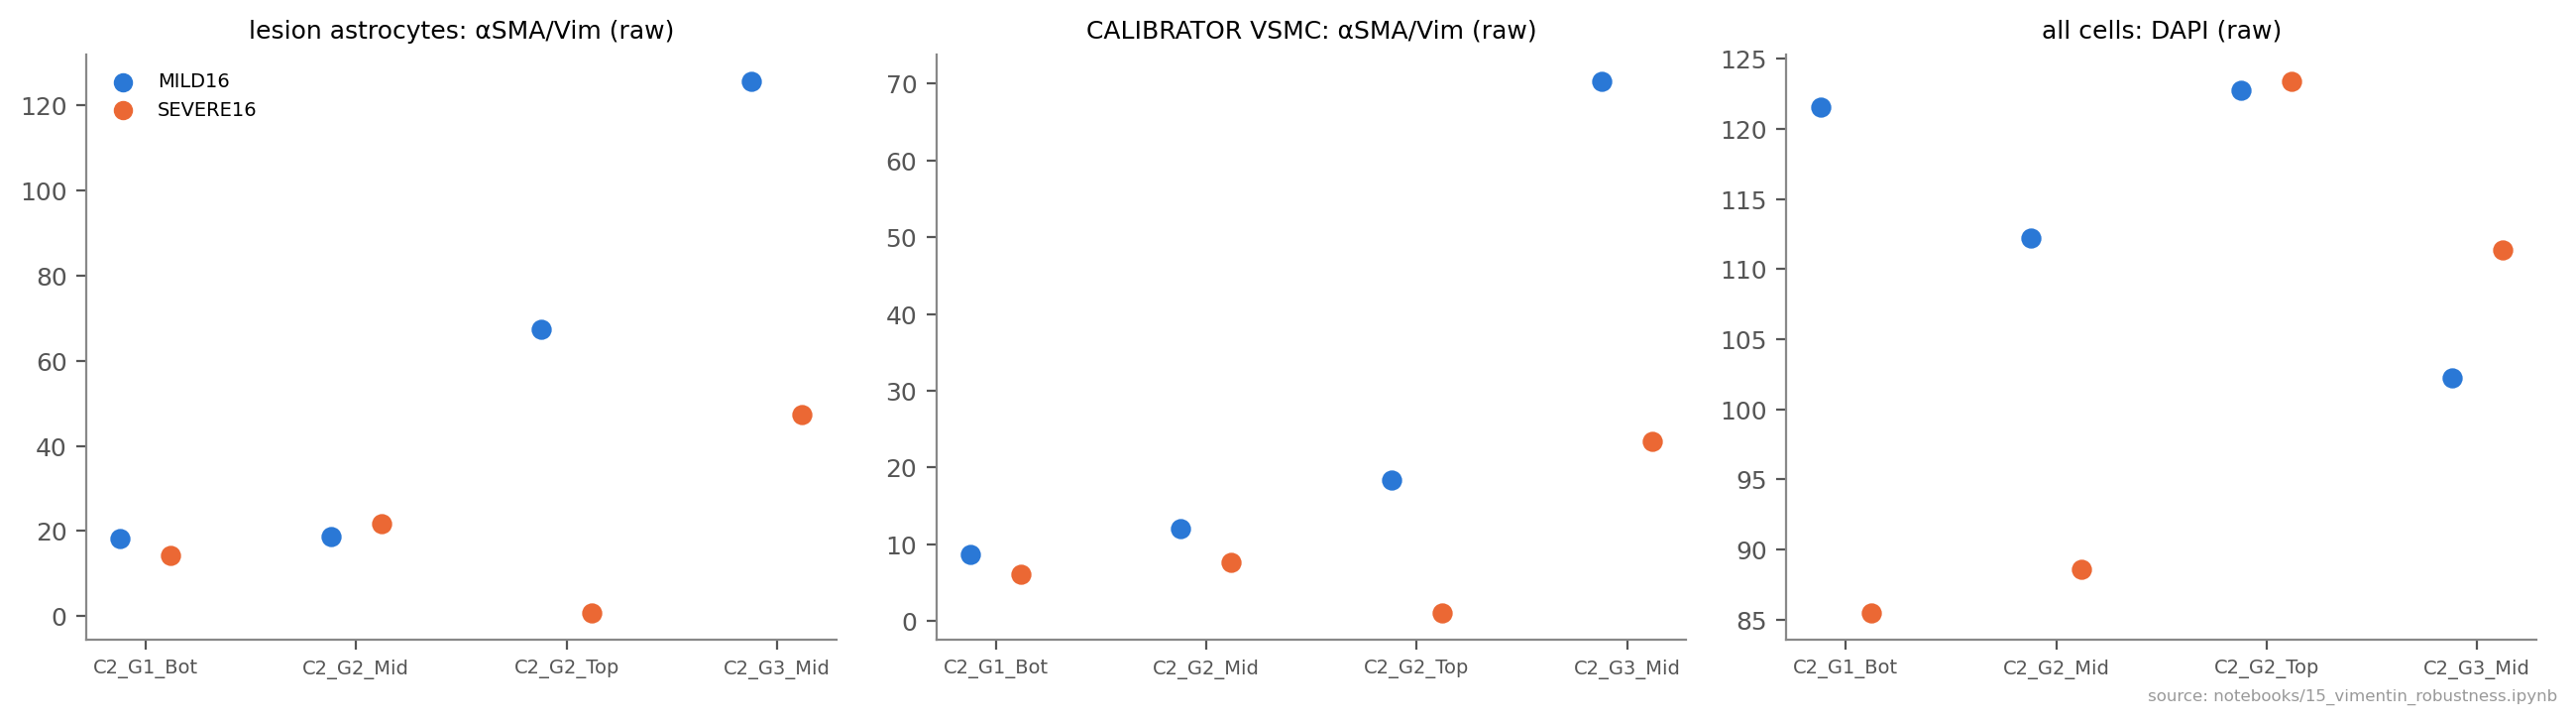

The data file committed next to this chart (first rows):
image, animal, stage, lesion_astro_raw, n_les, nonlesion_astro_raw, vsmc_raw, n_vsmc, dapi_raw_all
run5_C2_G1_Bot_0088858, C_M16_1, MILD16, 18.29, 248, 1.364, 8.634, 179, 121.5
run5_C2_G1_Bot_0088858, C_S16_2, SEVERE16, 14.24, 988, 1.458, 6.155, 259, 85.45
run5_C2_G2_Mid_0088858, C_M16_3, MILD16, 18.59, 99, 1.903, 11.98, 154, 112.2
run5_C2_G2_Mid_0088858, C_S16_2, SEVERE16, 21.73, 258, 3.839, 7.664, 117, 88.58
run5_C2_G2_Top_0088858, C_M16_3, MILD16, 67.37, 126, 3.361, 18.42, 213, 122.8
run5_C2_G2_Top_0088858, C_S16_1, SEVERE16, 0.6615, 506, 0.1371, 1.015, 167, 123.4
run5_C2_G3_Mid_0088870, C_M16_2, MILD16, 125.7, 513, 27.81, 70.32, 219, 102.2
run5_C2_G3_Mid_0088870, C_S16_3, SEVERE16, 47.46, 569, 3.958, 23.42, 195, 111.4
